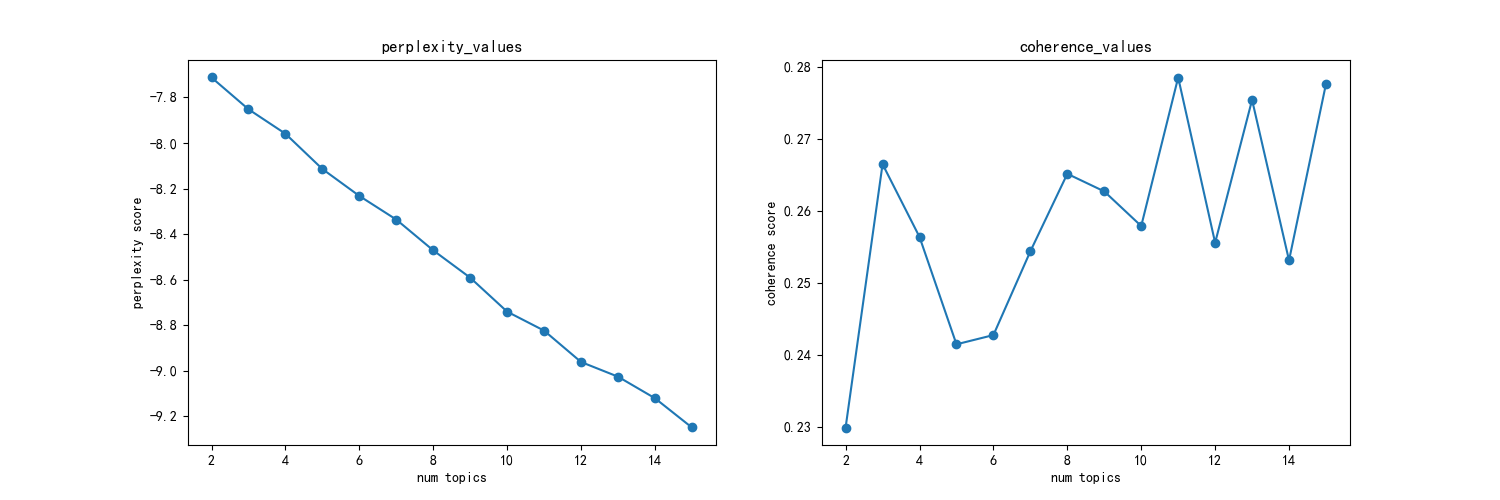

The file beside this chart, header and first rows:
主题数, 困惑度, 一致性
2, -7.713, 0.2299
3, -7.852, 0.2665
4, -7.959, 0.2564
5, -8.114, 0.2414
6, -8.232, 0.2427
7, -8.336, 0.2544
8, -8.471, 0.2651
9, -8.591, 0.2627
10, -8.74, 0.2579
11, -8.824, 0.2785
12, -8.961, 0.2555
13, -9.026, 0.2754
14, -9.12, 0.2531
15, -9.249, 0.2776
